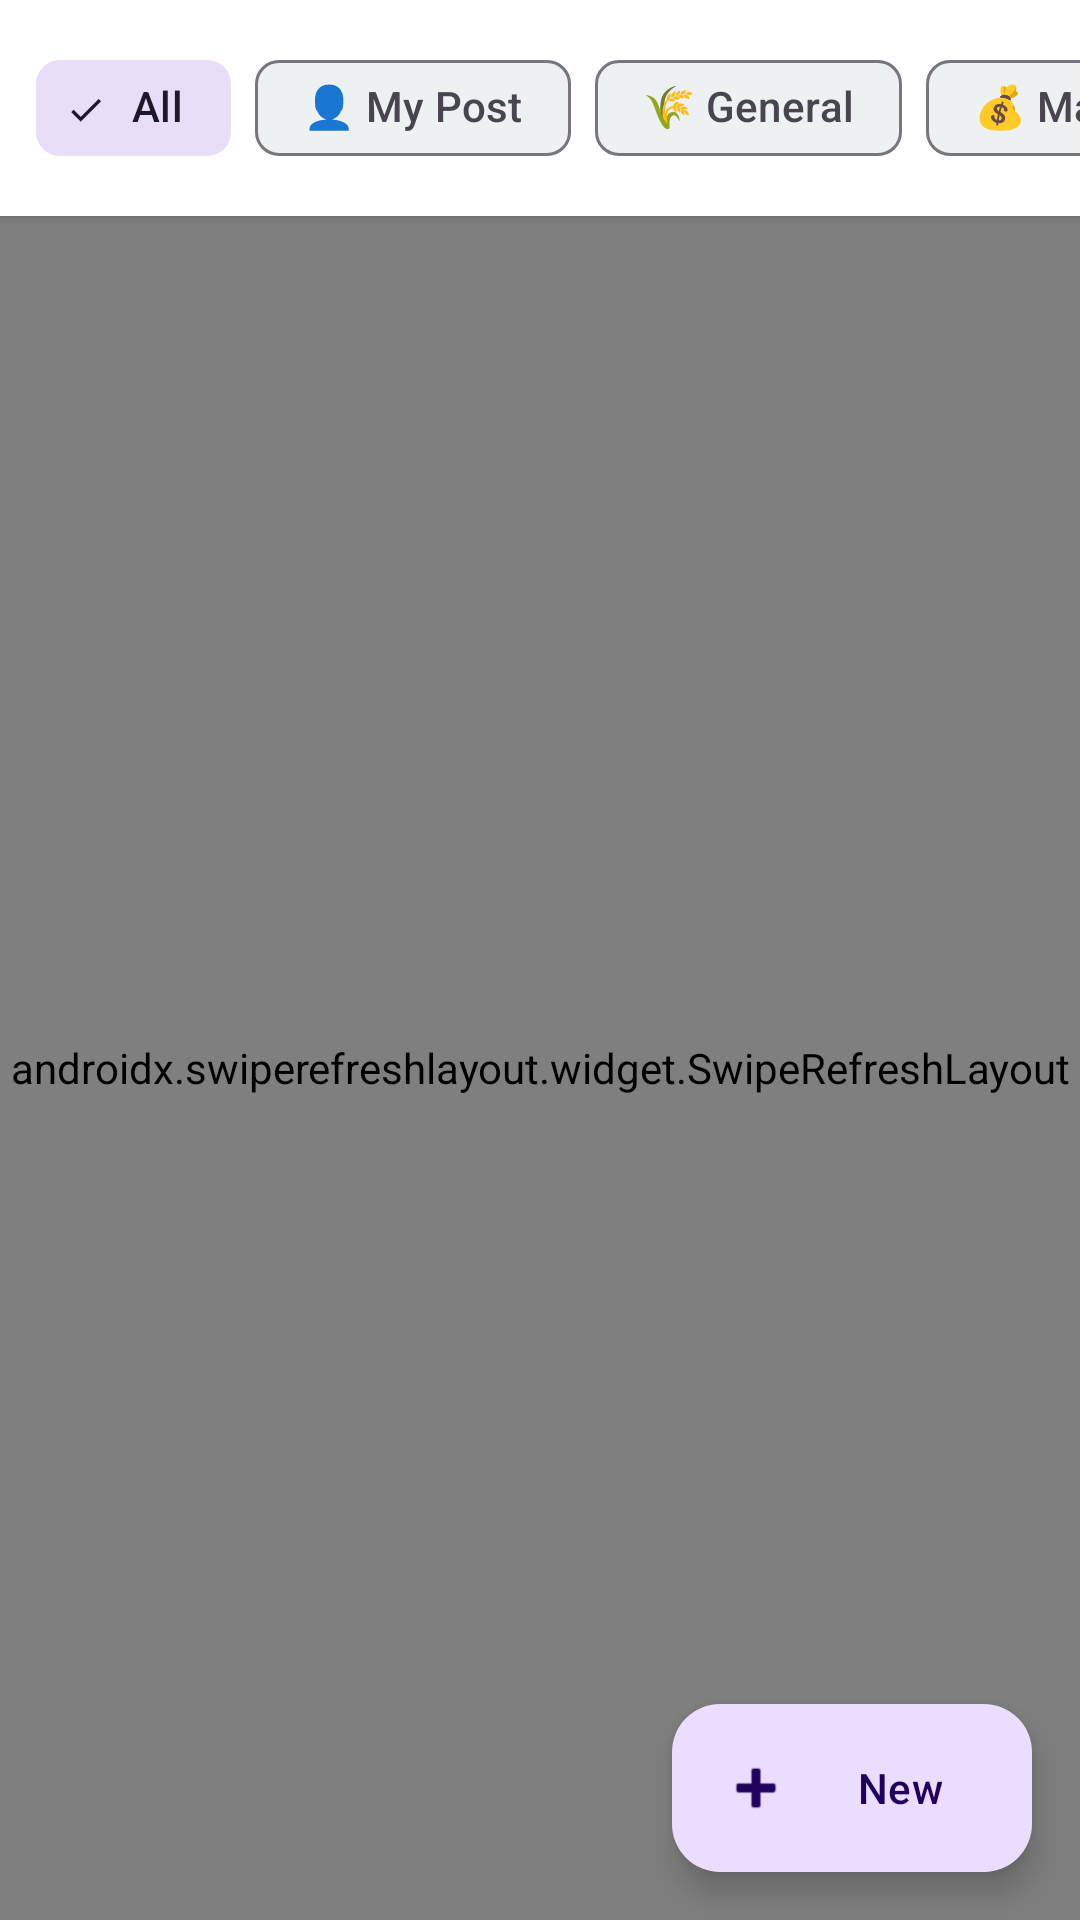

Reconstruct the res/layout file that produces this screen, plus the resources it refers to.
<!-- AndroidManifest.xml: application theme Theme.PineAForm -->
<!-- res/layout/fragment_announcements.xml -->
<?xml version="1.0" encoding="utf-8"?>
<androidx.constraintlayout.widget.ConstraintLayout
    xmlns:android="http://schemas.android.com/apk/res/android"
    xmlns:app="http://schemas.android.com/apk/res-auto"
    android:layout_width="match_parent"
    android:layout_height="match_parent"
    android:background="@color/background_light">

    
    <HorizontalScrollView
        android:id="@+id/filterScrollView"
        android:layout_width="match_parent"
        android:layout_height="wrap_content"
        android:scrollbars="none"
        android:background="@color/white"
        android:elevation="2dp"
        app:layout_constraintTop_toTopOf="parent">

        <com.google.android.material.chip.ChipGroup
            android:id="@+id/chipGroupCategories"
            android:layout_width="wrap_content"
            android:layout_height="wrap_content"
            android:padding="12dp"
            app:singleSelection="true"
            app:chipSpacingHorizontal="8dp">

            <com.google.android.material.chip.Chip
                android:id="@+id/chipAll"
                android:layout_width="wrap_content"
                android:layout_height="wrap_content"
                android:text="All"
                android:checked="true"
                style="@style/Widget.Material3.Chip.Filter"/>

            <com.google.android.material.chip.Chip
                android:id="@+id/chipMyPost"
                android:layout_width="wrap_content"
                android:layout_height="wrap_content"
                android:text="👤 My Post"
                style="@style/Widget.Material3.Chip.Filter"/>

            <com.google.android.material.chip.Chip
                android:id="@+id/chipGeneral"
                android:layout_width="wrap_content"
                android:layout_height="wrap_content"
                android:text="🌾 General"
                style="@style/Widget.Material3.Chip.Filter"/>

            <com.google.android.material.chip.Chip
                android:id="@+id/chipMarket"
                android:layout_width="wrap_content"
                android:layout_height="wrap_content"
                android:text="💰 Market"
                style="@style/Widget.Material3.Chip.Filter"/>

            <com.google.android.material.chip.Chip
                android:id="@+id/chipEquipment"
                android:layout_width="wrap_content"
                android:layout_height="wrap_content"
                android:text="🚜 Equipment"
                style="@style/Widget.Material3.Chip.Filter"/>

            <com.google.android.material.chip.Chip
                android:id="@+id/chipTips"
                android:layout_width="wrap_content"
                android:layout_height="wrap_content"
                android:text="🌱 Tips"
                style="@style/Widget.Material3.Chip.Filter"/>

            <com.google.android.material.chip.Chip
                android:id="@+id/chipCollaboration"
                android:layout_width="wrap_content"
                android:layout_height="wrap_content"
                android:text="🤝 Collab"
                style="@style/Widget.Material3.Chip.Filter"/>

            <com.google.android.material.chip.Chip
                android:id="@+id/chipEvents"
                android:layout_width="wrap_content"
                android:layout_height="wrap_content"
                android:text="📢 Events"
                style="@style/Widget.Material3.Chip.Filter"/>

            <com.google.android.material.chip.Chip
                android:id="@+id/chipAlerts"
                android:layout_width="wrap_content"
                android:layout_height="wrap_content"
                android:text="⚠️ Alerts"
                style="@style/Widget.Material3.Chip.Filter"/>

            <com.google.android.material.chip.Chip
                android:id="@+id/chipSuccess"
                android:layout_width="wrap_content"
                android:layout_height="wrap_content"
                android:text="🎉 Success"
                style="@style/Widget.Material3.Chip.Filter"/>

        </com.google.android.material.chip.ChipGroup>

    </HorizontalScrollView>

    
    <androidx.swiperefreshlayout.widget.SwipeRefreshLayout
        android:id="@+id/swipeRefresh"
        android:layout_width="0dp"
        android:layout_height="0dp"
        app:layout_constraintTop_toBottomOf="@id/filterScrollView"
        app:layout_constraintBottom_toBottomOf="parent"
        app:layout_constraintStart_toStartOf="parent"
        app:layout_constraintEnd_toEndOf="parent">

        <androidx.recyclerview.widget.RecyclerView
            android:id="@+id/recyclerViewAnnouncements"
            android:layout_width="match_parent"
            android:layout_height="match_parent"
            android:paddingTop="8dp"
            android:paddingBottom="80dp"
            android:clipToPadding="false"/>

    </androidx.swiperefreshlayout.widget.SwipeRefreshLayout>

    
    <LinearLayout
        android:id="@+id/layoutEmpty"
        android:layout_width="match_parent"
        android:layout_height="0dp"
        android:orientation="vertical"
        android:gravity="center"
        android:padding="32dp"
        android:visibility="gone"
        app:layout_constraintTop_toBottomOf="@id/filterScrollView"
        app:layout_constraintBottom_toBottomOf="parent"
        app:layout_constraintStart_toStartOf="parent"
        app:layout_constraintEnd_toEndOf="parent">

        <TextView
            android:layout_width="wrap_content"
            android:layout_height="wrap_content"
            android:text="📢"
            android:textSize="72sp"/>

        <TextView
            android:layout_width="wrap_content"
            android:layout_height="wrap_content"
            android:layout_marginTop="16dp"
            android:text="No announcements yet"
            android:textSize="18sp"
            android:textStyle="bold"
            android:textColor="@color/gray_dark"/>

        <TextView
            android:layout_width="wrap_content"
            android:layout_height="wrap_content"
            android:layout_marginTop="8dp"
            android:text="Be the first to share something\nwith the community!"
            android:textSize="14sp"
            android:textColor="@color/gray_light"
            android:gravity="center"
            android:lineSpacingExtra="4dp"/>

    </LinearLayout>

    
    <com.google.android.material.floatingactionbutton.ExtendedFloatingActionButton
        android:id="@+id/fabCreateAnnouncement"
        android:layout_width="wrap_content"
        android:layout_height="wrap_content"
        android:layout_margin="16dp"
        android:layout_marginBottom="80dp"
        android:text="New"
        app:icon="@android:drawable/ic_input_add"
        app:iconSize="24dp"
        app:layout_constraintBottom_toBottomOf="parent"
        app:layout_constraintEnd_toEndOf="parent"/>

    
    <ProgressBar
        android:id="@+id/progressBar"
        android:layout_width="wrap_content"
        android:layout_height="wrap_content"
        android:visibility="gone"
        app:layout_constraintTop_toTopOf="parent"
        app:layout_constraintBottom_toBottomOf="parent"
        app:layout_constraintStart_toStartOf="parent"
        app:layout_constraintEnd_toEndOf="parent"/>

</androidx.constraintlayout.widget.ConstraintLayout>
<!-- resources referenced by this layout -->
<resources>
  <color name="background_light">#F9FAFB</color>
  <color name="gray_dark">#4B5563</color>
  <color name="gray_light">#9CA3AF</color>
  <color name="white">#FFFFFF</color>
  <style name="Theme.PineAForm" parent="Theme.Material3.Light.NoActionBar">
          <item name="colorPrimary">@color/green_primary</item>
          <item name="colorPrimaryVariant">@color/green_dark</item>
          <item name="colorOnPrimary">@color/white</item>
          <item name="colorSecondary">@color/green_light</item>
          <item name="android:statusBarColor">@color/background_green</item>
          <item name="android:windowLightStatusBar">false</item>
      </style>
  <color name="green_primary">#16A34A</color>
  <color name="green_dark">#15803D</color>
  <color name="green_light">#86EFAC</color>
  <color name="background_green">#059669</color>
</resources>
